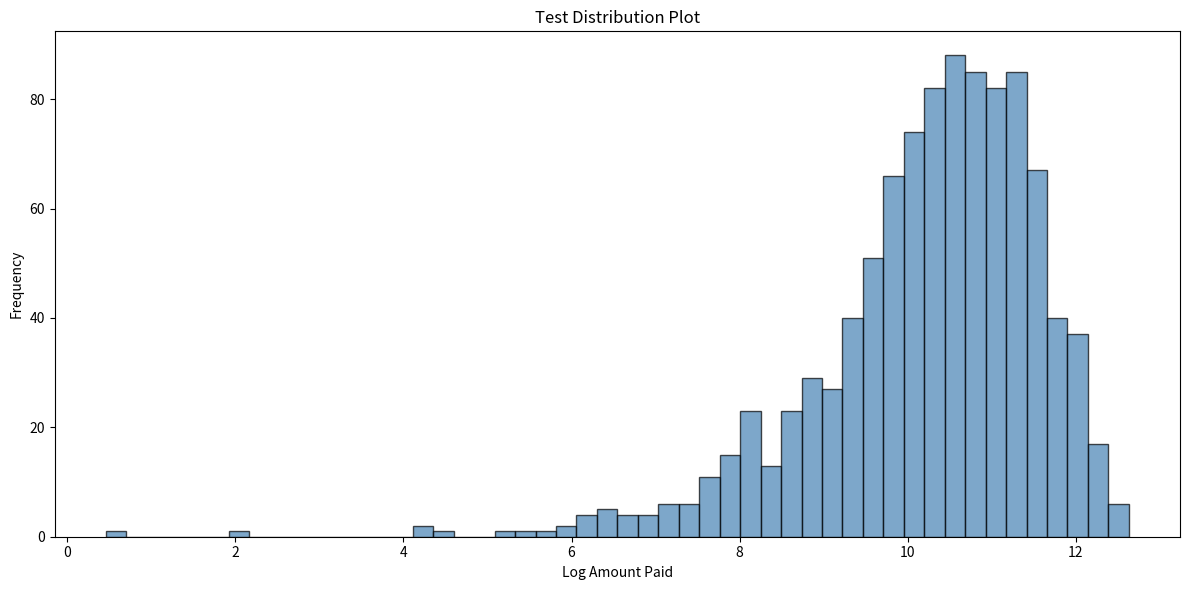

Reproduce this figure in Python.
"""Quick test of pipeline components."""
import pandas as pd
import numpy as np
import matplotlib
matplotlib.use('Agg')
import matplotlib.pyplot as plt

# Test 1: Create synthetic data
print("Test 1: Creating synthetic data...")
np.random.seed(42)
n = 1000
df = pd.DataFrame({
    'claimNumber': [f'CLAIM{i:08d}' for i in range(n)],
    'latitude': np.random.uniform(24.5, 30.5, n),
    'longitude': np.random.uniform(-87.5, -80.0, n),
    'amountPaid': np.random.exponential(50000, n),
    'dateOfLoss': pd.date_range('2020-01-01', periods=n, freq='D'),
})
print(f"  Created {len(df)} rows")

# Test 2: Feature engineering
print("\nTest 2: Feature engineering...")
df['log_amountpaid'] = np.log1p(df['amountPaid'])
print(f"  Log transform: min={df['log_amountpaid'].min():.2f}, max={df['log_amountpaid'].max():.2f}")

# Test 3: Create a plot
print("\nTest 3: Creating a test plot...")
plt.figure(figsize=(12, 6))
plt.hist(df['log_amountpaid'], bins=50, edgecolor='black', alpha=0.7, color='steelblue')
plt.xlabel('Log Amount Paid')
plt.ylabel('Frequency')
plt.title('Test Distribution Plot')
plt.tight_layout()
plt.savefig('C:\\Users\\Brian\\Desktop\\Claude Projects\\Insurance Project\\test_plot.png', dpi=100, bbox_inches='tight')
plt.close()
print("  Plot saved: test_plot.png")

print("\n✓ All tests passed!")
